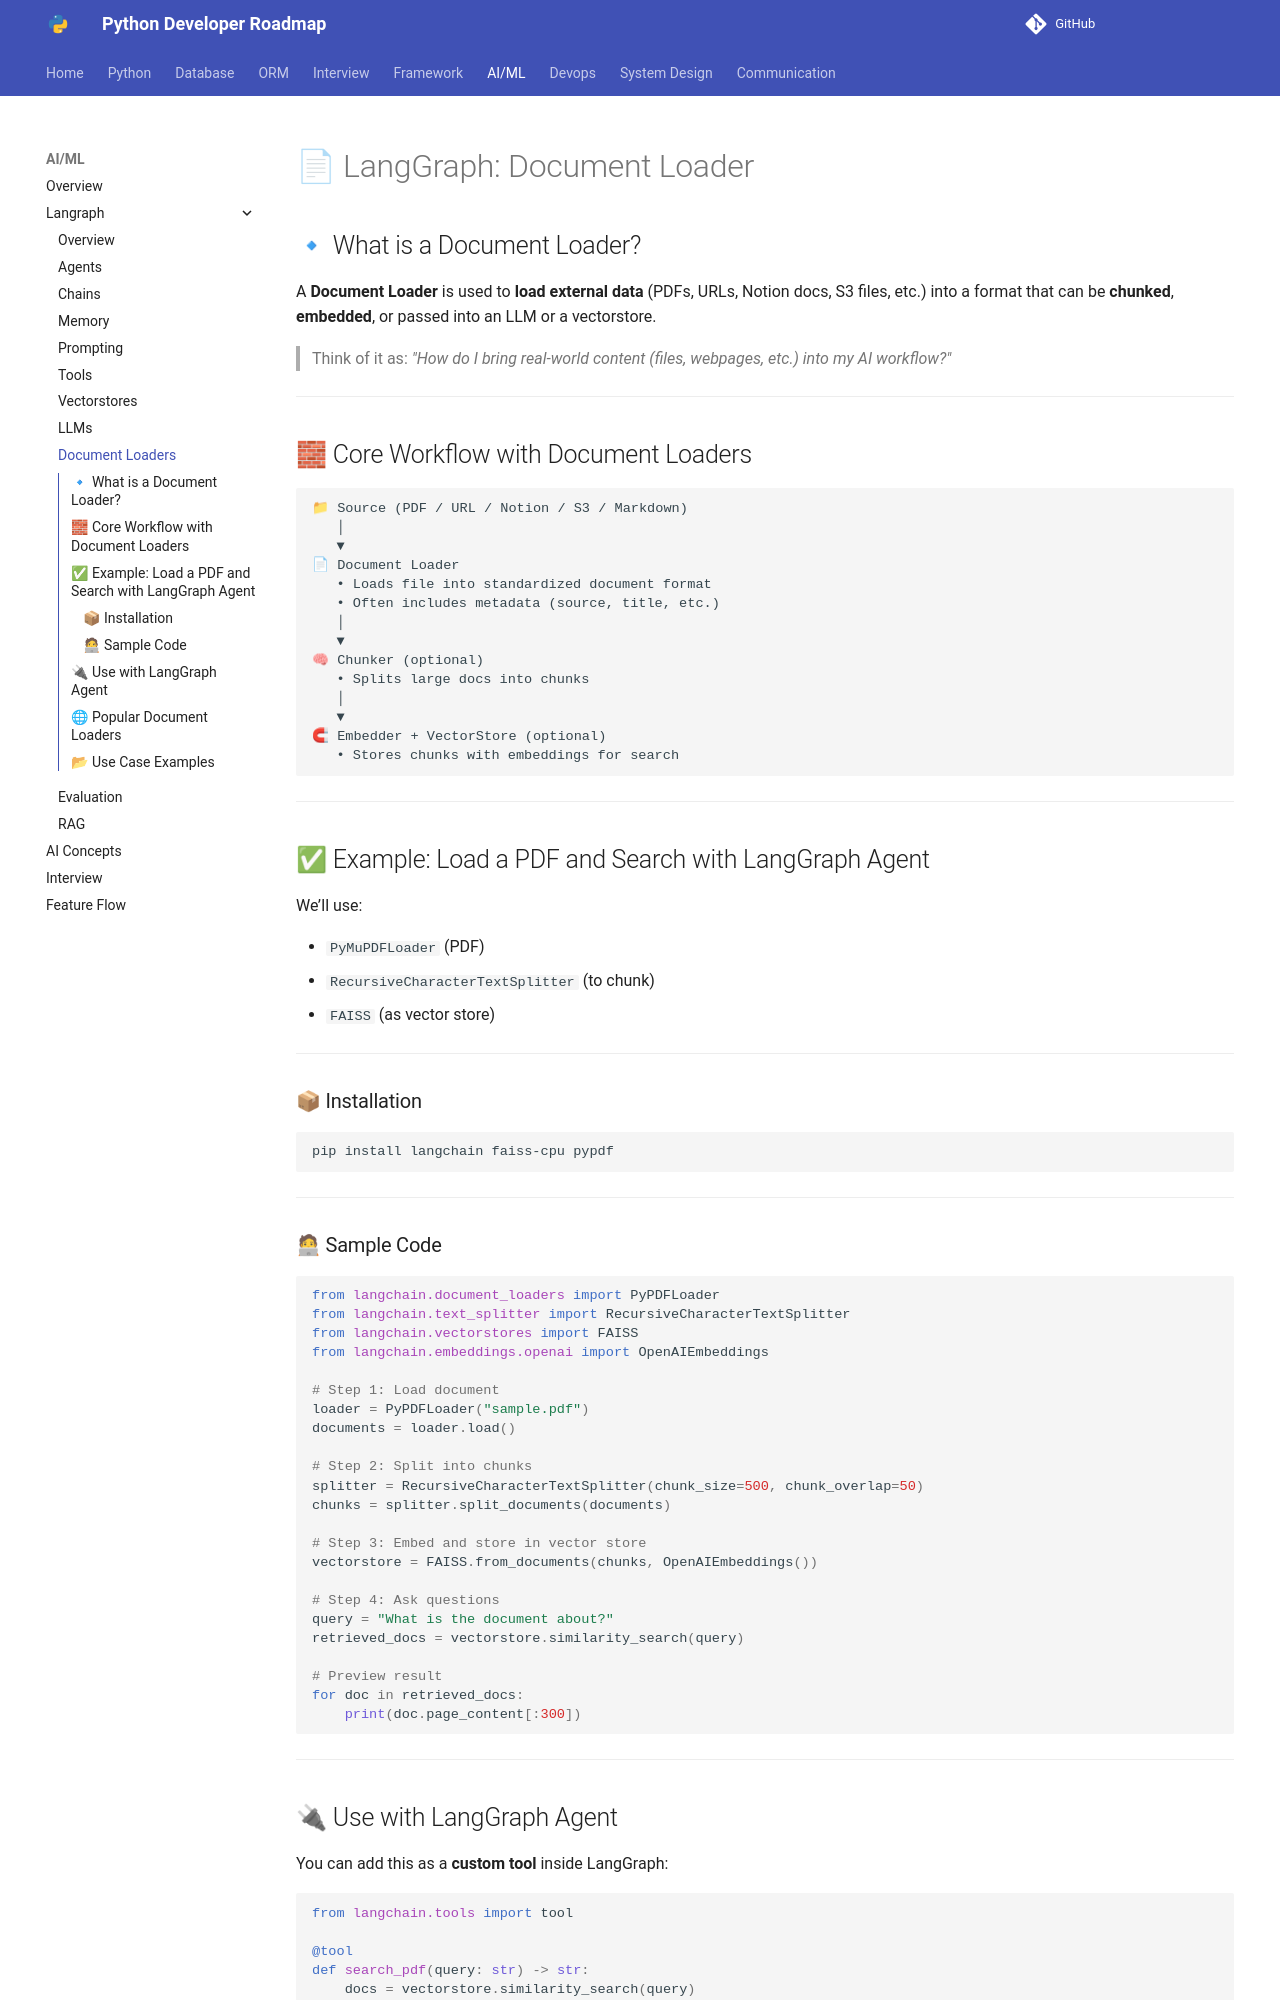

repository: Dhruvish09/developer-roadmap · page: AI_ML/Langraph/Document_Loaders.html · generator: mkdocs

# 📄 LangGraph: Document Loader

## 🔹 What is a Document Loader?

A **Document Loader** is used to **load external data** (PDFs, URLs, Notion docs, S3 files, etc.) into a format that can be **chunked**, **embedded**, or passed into an LLM or a vectorstore.

> Think of it as:
> *"How do I bring real-world content (files, webpages, etc.) into my AI workflow?"*

---

## 🧱 Core Workflow with Document Loaders

```
📁 Source (PDF / URL / Notion / S3 / Markdown)
   │
   ▼
📄 Document Loader
   • Loads file into standardized document format
   • Often includes metadata (source, title, etc.)
   │
   ▼
🧠 Chunker (optional)
   • Splits large docs into chunks
   │
   ▼
🧲 Embedder + VectorStore (optional)
   • Stores chunks with embeddings for search
```

---

## ✅ Example: Load a PDF and Search with LangGraph Agent

We’ll use:

* `PyMuPDFLoader` (PDF)
* `RecursiveCharacterTextSplitter` (to chunk)
* `FAISS` (as vector store)

---

### 📦 Installation

```bash
pip install langchain faiss-cpu pypdf
```

---

### 🧑💻 Sample Code

```python
from langchain.document_loaders import PyPDFLoader
from langchain.text_splitter import RecursiveCharacterTextSplitter
from langchain.vectorstores import FAISS
from langchain.embeddings.openai import OpenAIEmbeddings

# Step 1: Load document
loader = PyPDFLoader("sample.pdf")
documents = loader.load()

# Step 2: Split into chunks
splitter = RecursiveCharacterTextSplitter(chunk_size=500, chunk_overlap=50)
chunks = splitter.split_documents(documents)

# Step 3: Embed and store in vector store
vectorstore = FAISS.from_documents(chunks, OpenAIEmbeddings())

# Step 4: Ask questions
query = "What is the document about?"
retrieved_docs = vectorstore.similarity_search(query)

# Preview result
for doc in retrieved_docs:
    print(doc.page_content[:300])
```

---
